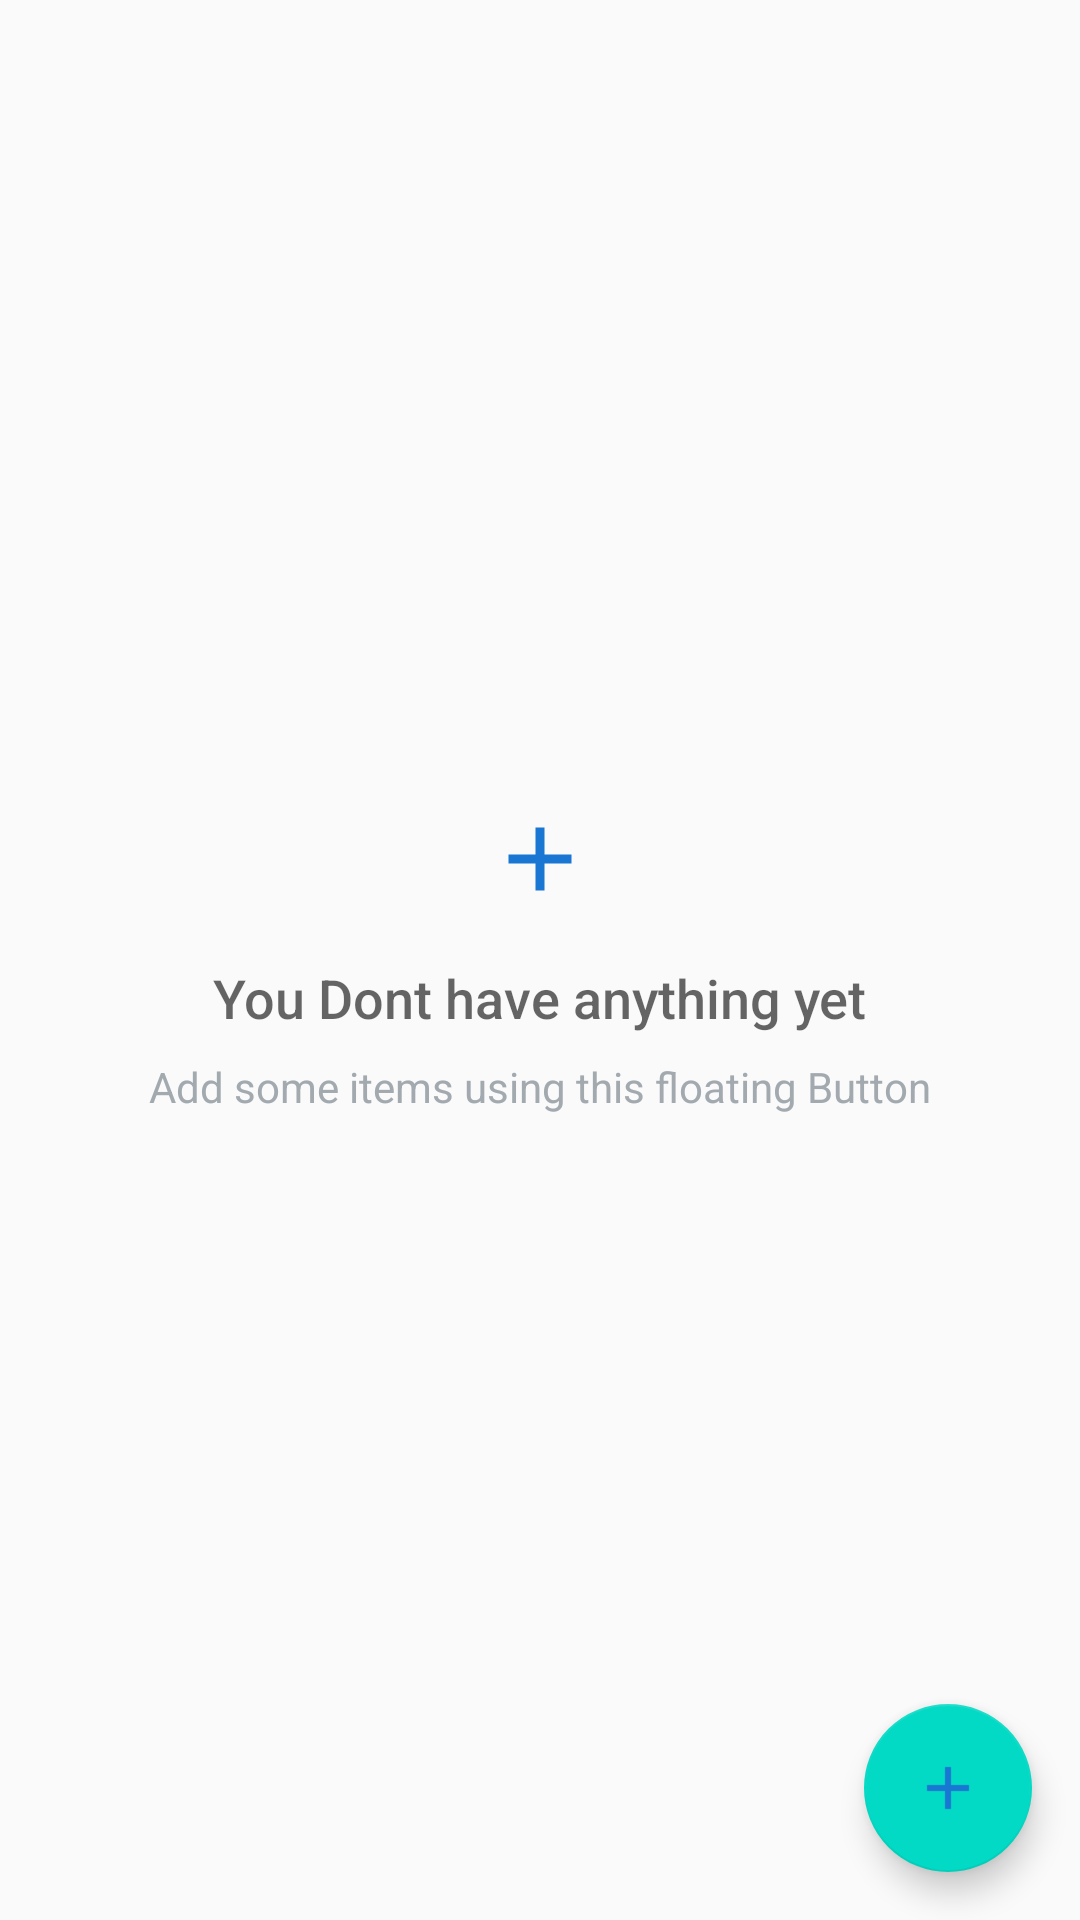

Here is an Android app screen rendered from its layout file. Give the layout XML and the strings, colors and styles it references.
<!-- AndroidManifest.xml: application theme AppTheme -->
<!-- res/layout/activity_main.xml -->
<?xml version="1.0" encoding="utf-8"?>
<RelativeLayout
    xmlns:android="http://schemas.android.com/apk/res/android"
    xmlns:tools="http://schemas.android.com/tools"
    android:layout_width="match_parent"
    android:layout_height="match_parent"
    tools:context=".InventoryActivity">

    <ListView
        android:id="@+id/list"
        android:layout_width="match_parent"
        android:layout_height="match_parent"/>

    
    <RelativeLayout
        android:id="@+id/empty_view"
        android:layout_width="wrap_content"
        android:layout_height="wrap_content"
        android:layout_centerInParent="true">

        <ImageView
            android:id="@+id/empty_shelter_image"
            android:layout_width="wrap_content"
            android:layout_height="wrap_content"
            android:layout_centerHorizontal="true"
            android:src="@drawable/ic_add_blue_700_36dp"/>

        <TextView
            android:id="@+id/empty_title_text"
            android:layout_width="wrap_content"
            android:layout_height="wrap_content"
            android:layout_below="@+id/empty_shelter_image"
            android:layout_centerHorizontal="true"
            android:fontFamily="sans-serif-medium"
            android:paddingTop="16dp"
            android:text="@string/empty_view"
            android:textAppearance="?android:textAppearanceMedium"/>

        <TextView
            android:id="@+id/empty_subtitle_text"
            android:layout_width="wrap_content"
            android:layout_height="wrap_content"
            android:layout_below="@+id/empty_title_text"
            android:layout_centerHorizontal="true"
            android:fontFamily="sans-serif"
            android:paddingTop="8dp"
            android:text="@string/add_inventory"
            android:textAppearance="?android:textAppearanceSmall"
            android:textColor="#A2AAB0"/>
    </RelativeLayout>

    <android.support.design.widget.FloatingActionButton
        android:id="@+id/fab"
        android:layout_width="wrap_content"
        android:layout_height="wrap_content"
        android:layout_alignParentBottom="true"
        android:layout_alignParentRight="true"
        android:layout_margin="16dp"
        android:src="@drawable/ic_add_blue_700_36dp"/>
</RelativeLayout>
<!-- resources referenced by this layout -->
<resources>
  <!-- drawable ic_add_blue_700_36dp: png bitmap (drawable-hdpi, 182 bytes) -->
  <string name="add_inventory">Add some items using this floating Button</string>
  <string name="empty_view">You Dont have anything yet</string>
  <style name="AppTheme" parent="Theme.AppCompat.Light.DarkActionBar">
          
          <item name="colorPrimary">@color/colorPrimary</item>
          <item name="colorPrimaryDark">@color/colorPrimaryDark</item>
          <item name="colorAccent">@color/colorAccent</item>
      </style>
  <!-- not gathered from this repository: default colours our renderer supplied (Android Studio template values) -->
  <color name="colorPrimary">#FF6200EE</color>
  <color name="colorPrimaryDark">#FF3700B3</color>
  <color name="colorAccent">#FF03DAC5</color>
</resources>
